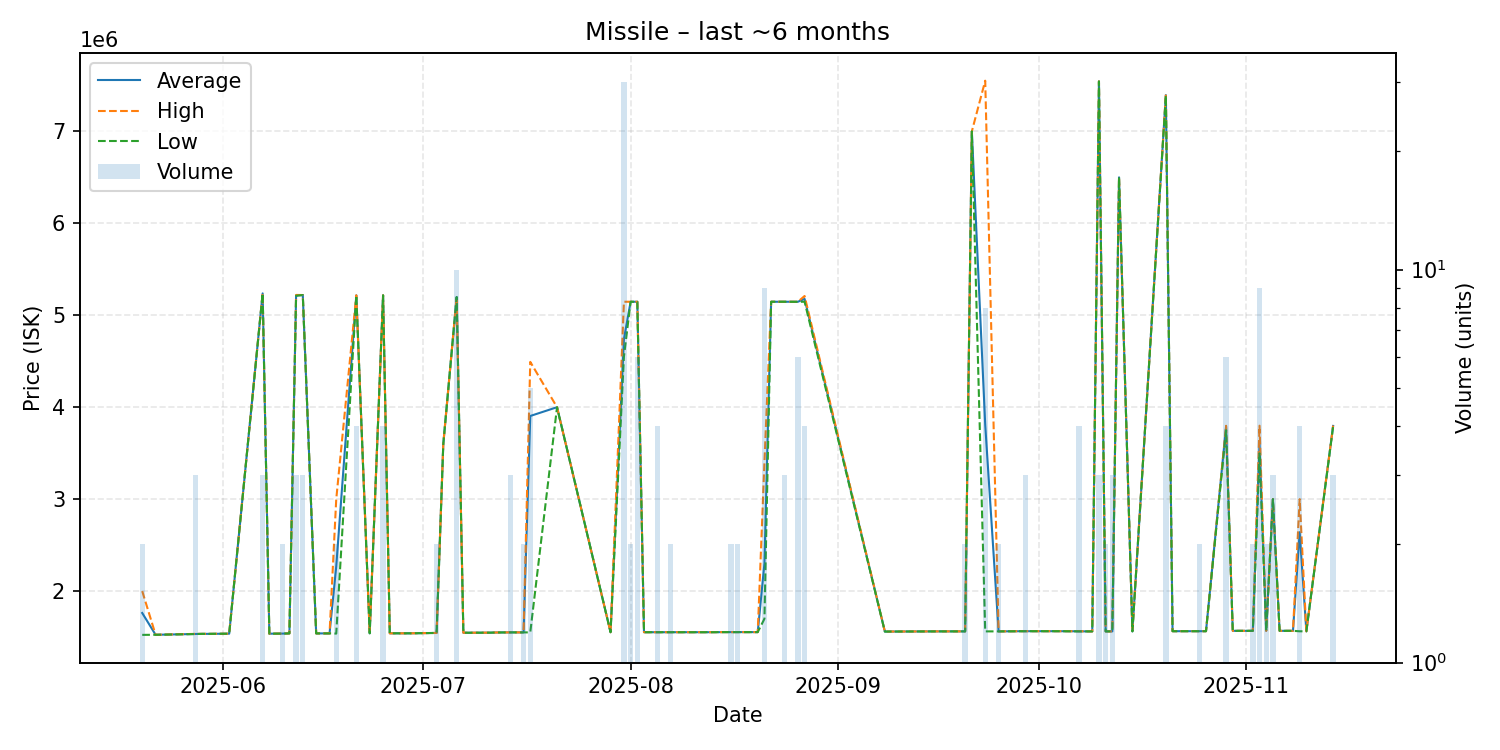

The table this chart was drawn from, first rows:
date, average, highest, lowest, order_count, volume
2025-05-20, 1762000, 2000000, 1524000, 2, 2
2025-05-22, 1525000, 1525000, 1525000, 1, 1
2025-05-28, 1533667, 1535000, 1533000, 3, 3
2025-05-29, 1535000, 1535000, 1535000, 1, 1
2025-05-30, 1535000, 1535000, 1535000, 1, 1
2025-06-02, 1537000, 1537000, 1537000, 1, 1
2025-06-07, 5238000, 5238500, 5237500, 3, 3
2025-06-08, 1537000, 1537000, 1537000, 1, 1
2025-06-10, 1538000, 1538000, 1538000, 1, 2
2025-06-11, 1540000, 1540000, 1540000, 1, 1
2025-06-12, 5215333, 5221000, 5212500, 3, 3
2025-06-13, 5220000, 5220000, 5220000, 1, 3
2025-06-15, 1540000, 1540000, 1540000, 1, 1
2025-06-17, 1540000, 1540000, 1540000, 1, 1
2025-06-18, 2269000, 3000000, 1538000, 2, 2
2025-06-21, 5216750, 5217000, 5216000, 2, 4
2025-06-23, 1541000, 1541000, 1541000, 1, 1
2025-06-25, 5217000, 5217000, 5217000, 1, 4
2025-06-26, 1541000, 1541000, 1541000, 1, 1
2025-06-29, 1541000, 1541000, 1541000, 1, 1
2025-07-03, 1545000, 1545000, 1545000, 2, 2
2025-07-04, 3599000, 3599000, 3599000, 1, 1
2025-07-06, 5198100, 5199000, 5198000, 2, 10
2025-07-07, 1547000, 1547000, 1547000, 1, 1
2025-07-11, 1548000, 1548000, 1548000, 1, 1
2025-07-12, 1550000, 1550000, 1550000, 1, 1
2025-07-14, 1551000, 1551000, 1551000, 1, 3
2025-07-16, 1551000, 1551000, 1551000, 2, 2
2025-07-17, 3904600, 4493000, 1551000, 4, 5
2025-07-21, 4000000, 4000000, 4000000, 1, 1
2025-07-29, 1553000, 1553000, 1553000, 1, 1
2025-07-31, 4742067, 5147000, 4551000, 11, 30
2025-08-01, 5147000, 5147000, 5147000, 1, 2
2025-08-02, 5147000, 5147000, 5147000, 2, 6
2025-08-03, 1553000, 1553000, 1553000, 1, 1
2025-08-05, 1553000, 1553000, 1553000, 2, 4
2025-08-07, 1553000, 1553000, 1553000, 2, 2
2025-08-12, 1553000, 1553000, 1553000, 1, 1
2025-08-13, 1553000, 1553000, 1553000, 1, 1
2025-08-15, 1554000, 1554000, 1554000, 1, 1
2025-08-16, 1554000, 1554000, 1554000, 2, 2
2025-08-17, 1554000, 1554000, 1554000, 1, 2
2025-08-19, 1554000, 1554000, 1554000, 1, 1
2025-08-20, 1554000, 1554000, 1554000, 1, 1
2025-08-21, 2302222, 3400000, 1699000, 8, 9
2025-08-22, 5147000, 5147000, 5147000, 1, 1
2025-08-24, 5147000, 5147000, 5147000, 1, 3
2025-08-26, 5146833, 5147000, 5146000, 4, 6
2025-08-27, 5178500, 5209500, 5147500, 4, 4
2025-09-08, 1560000, 1560000, 1560000, 1, 1
2025-09-16, 1562000, 1562000, 1562000, 1, 1
2025-09-20, 1562000, 1562000, 1562000, 2, 2
2025-09-21, 7000000, 7000000, 7000000, 1, 1
2025-09-23, 3807750, 7551000, 1562000, 4, 8
2025-09-25, 1562000, 1562000, 1562000, 2, 2
2025-09-29, 1564000, 1564000, 1564000, 1, 3
2025-10-01, 1564000, 1564000, 1564000, 1, 1
2025-10-03, 1564000, 1564000, 1564000, 1, 1
2025-10-04, 1564000, 1564000, 1564000, 1, 1
2025-10-07, 1563000, 1564000, 1562000, 3, 4
... 23 more rows
